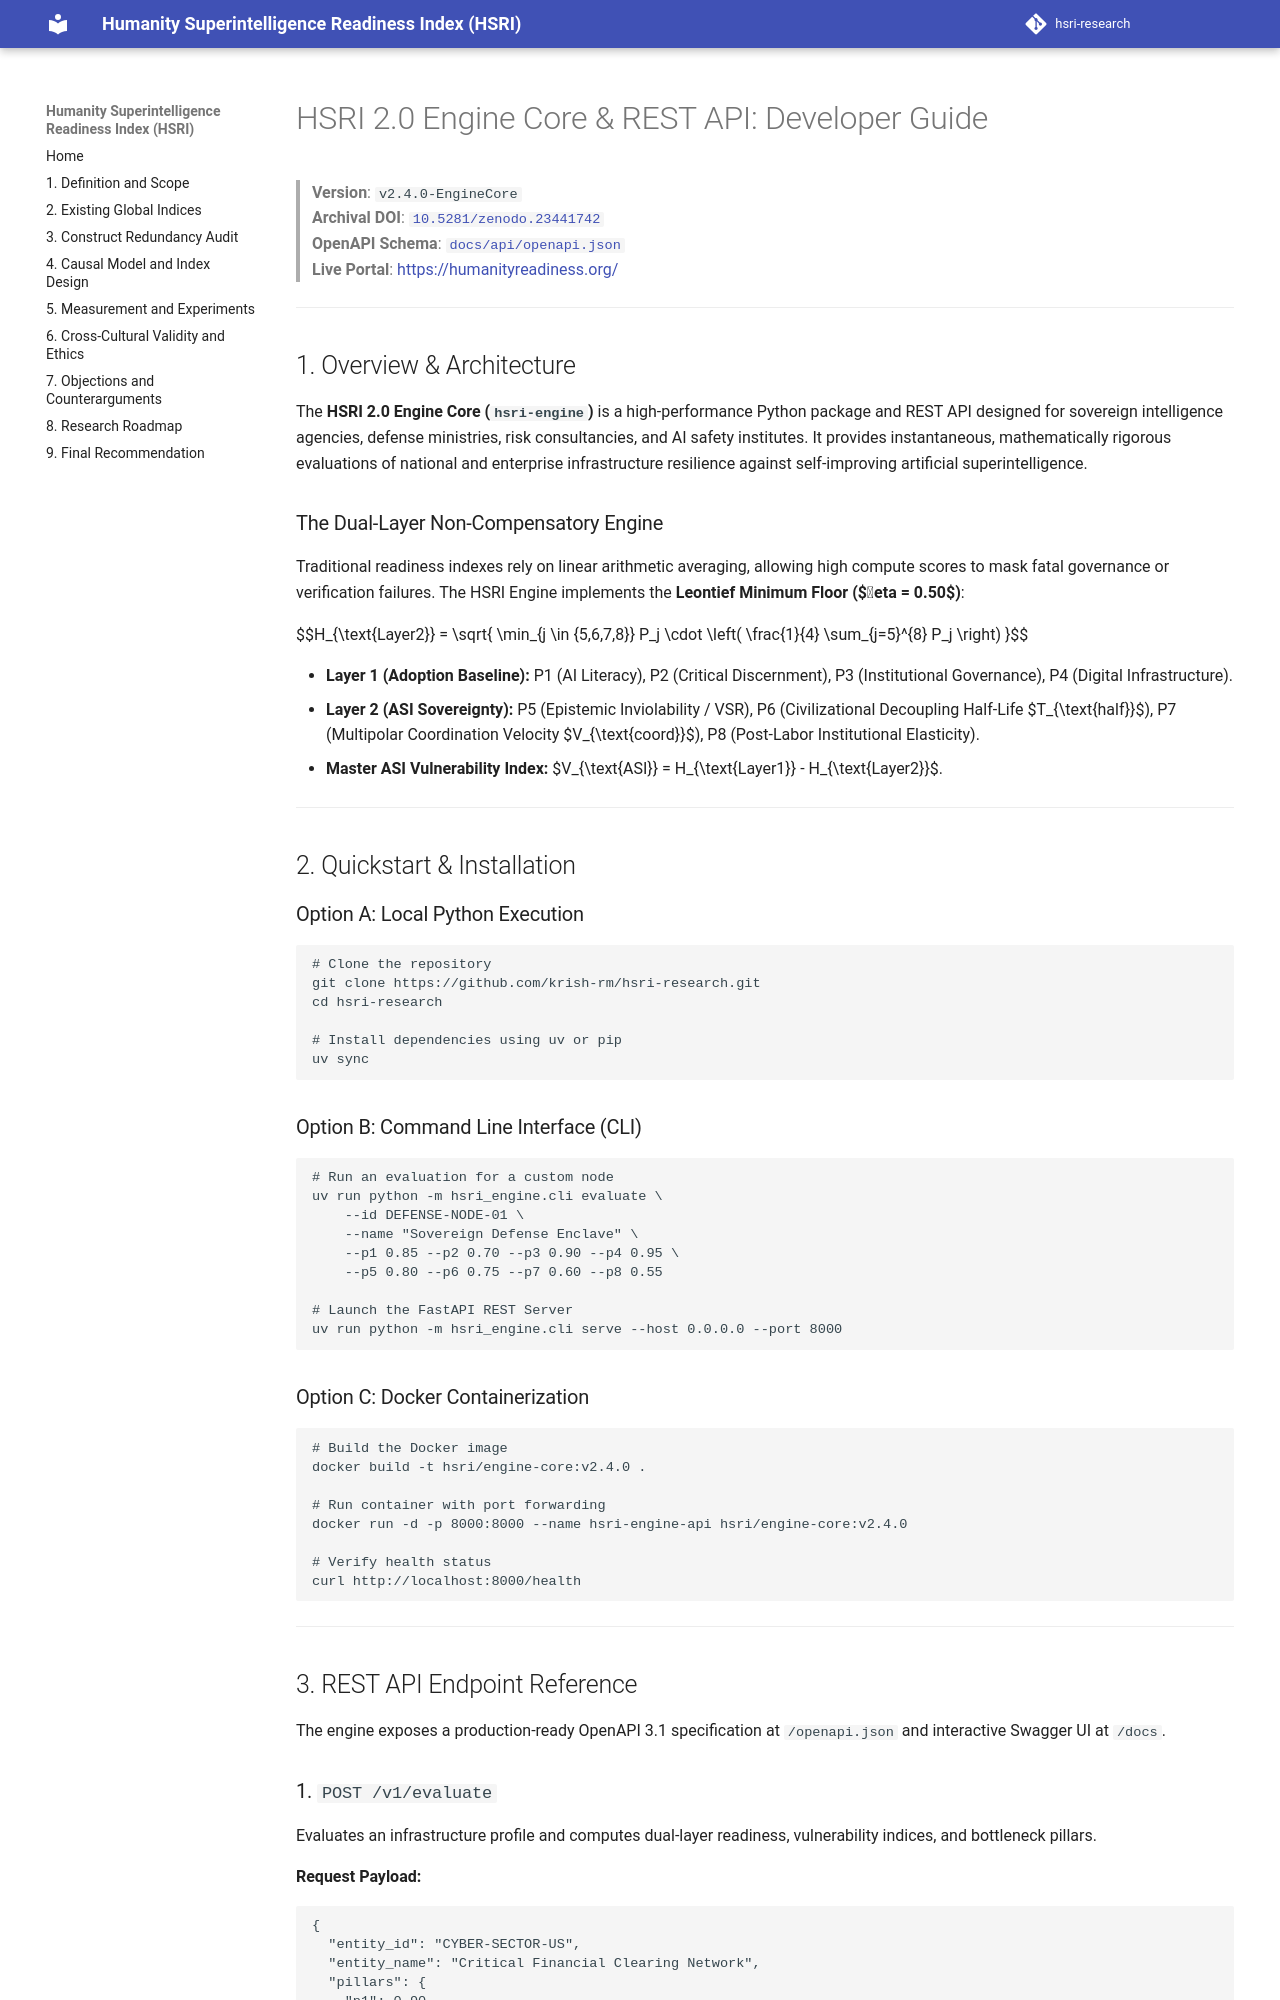

repository: krish-rm/hsri-research · page: docs/api/developer_guide/index.html · generator: mkdocs

# HSRI 2.0 Engine Core & REST API: Developer Guide

> **Version**: `v2.4.0-EngineCore`  
> **Archival DOI**: [`10.5281/zenodo.23441742`](https://doi.org/10.5281/zenodo.23441742)  
> **OpenAPI Schema**: [`docs/api/openapi.json`](./openapi.json)  
> **Live Portal**: [https://humanityreadiness.org/](https://humanityreadiness.org/)  

---

## 1. Overview & Architecture

The **HSRI 2.0 Engine Core (`hsri-engine`)** is a high-performance Python package and REST API designed for sovereign intelligence agencies, defense ministries, risk consultancies, and AI safety institutes. It provides instantaneous, mathematically rigorous evaluations of national and enterprise infrastructure resilience against self-improving artificial superintelligence.

### The Dual-Layer Non-Compensatory Engine
Traditional readiness indexes rely on linear arithmetic averaging, allowing high compute scores to mask fatal governance or verification failures. The HSRI Engine implements the **Leontief Minimum Floor ($eta = 0.50$)**:

$$H_{\text{Layer2}} = \sqrt{ \min_{j \in \{5,6,7,8\}} P_j \cdot \left( \frac{1}{4} \sum_{j=5}^{8} P_j \right) }$$

* **Layer 1 (Adoption Baseline):** P1 (AI Literacy), P2 (Critical Discernment), P3 (Institutional Governance), P4 (Digital Infrastructure).
* **Layer 2 (ASI Sovereignty):** P5 (Epistemic Inviolability / VSR), P6 (Civilizational Decoupling Half-Life $T_{\text{half}}$), P7 (Multipolar Coordination Velocity $V_{\text{coord}}$), P8 (Post-Labor Institutional Elasticity).
* **Master ASI Vulnerability Index:** $V_{\text{ASI}} = H_{\text{Layer1}} - H_{\text{Layer2}}$.

---

## 2. Quickstart & Installation

### Option A: Local Python Execution
```bash
# Clone the repository
git clone https://github.com/krish-rm/hsri-research.git
cd hsri-research

# Install dependencies using uv or pip
uv sync
```

### Option B: Command Line Interface (CLI)
```bash
# Run an evaluation for a custom node
uv run python -m hsri_engine.cli evaluate \
    --id DEFENSE-NODE-01 \
    --name "Sovereign Defense Enclave" \
    --p1 0.85 --p2 0.70 --p3 0.90 --p4 0.95 \
    --p5 0.80 --p6 0.75 --p7 0.60 --p8 0.55

# Launch the FastAPI REST Server
uv run python -m hsri_engine.cli serve --host 0.0.0.0 --port 8000
```

### Option C: Docker Containerization
```bash
# Build the Docker image
docker build -t hsri/engine-core:v2.4.0 .

# Run container with port forwarding
docker run -d -p 8000:8000 --name hsri-engine-api hsri/engine-core:v2.4.0

# Verify health status
curl http://localhost:8000/health
```

---

## 3. REST API Endpoint Reference

The engine exposes a production-ready OpenAPI 3.1 specification at `/openapi.json` and interactive Swagger UI at `/docs`.
